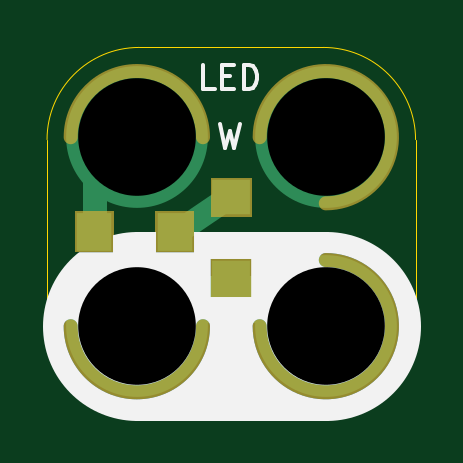
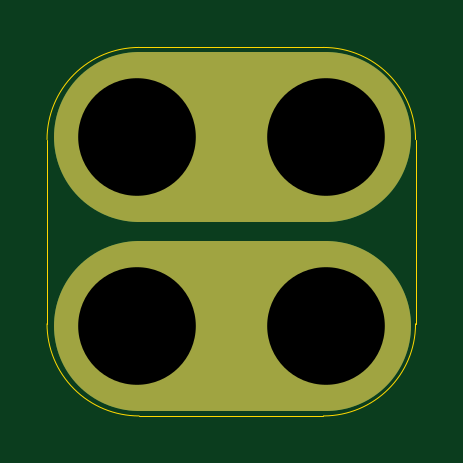
Circuit board: 10 layer files. Board 15.6 x 15.6 mm.
- bottom_copper: 2x2-LED-WHITE-SMT-LIMITED-B.Cu.gbl (854 bytes)
- bottom_mask: 2x2-LED-WHITE-SMT-LIMITED-B.Mask.gbs (4301 bytes)
- paste: 2x2-LED-WHITE-SMT-LIMITED-B.Paste.gbp (483 bytes)
- bottom_silk: 2x2-LED-WHITE-SMT-LIMITED-B.SilkS.gbo (731 bytes)
- outline: 2x2-LED-WHITE-SMT-LIMITED-Edge.Cuts.gko (986 bytes)
- top_copper: 2x2-LED-WHITE-SMT-LIMITED-F.Cu.gtl (1098 bytes)
- top_mask: 2x2-LED-WHITE-SMT-LIMITED-F.Mask.gts (1418 bytes)
- paste: 2x2-LED-WHITE-SMT-LIMITED-F.Paste.gtp (645 bytes)
- top_silk: 2x2-LED-WHITE-SMT-LIMITED-F.SilkS.gto (2426 bytes)
- drill: 2x2-LED-WHITE-SMT-LIMITED.xln (234 bytes)

=== bottom_copper: 2x2-LED-WHITE-SMT-LIMITED-B.Cu.gbl ===
%TF.GenerationSoftware,KiCad,Pcbnew,4.0.7-e2-6376~58~ubuntu16.04.1*%
%TF.CreationDate,2018-05-09T10:33:28-07:00*%
%TF.ProjectId,2x2-LED-WHITE-SMT-LIMITED,3278322D4C45442D57484954452D534D,1.0*%
%TF.FileFunction,Copper,L2,Bot,Signal*%
%FSLAX46Y46*%
G04 Gerber Fmt 4.6, Leading zero omitted, Abs format (unit mm)*
G04 Created by KiCad (PCBNEW 4.0.7-e2-6376~58~ubuntu16.04.1) date Wed May  9 10:33:28 2018*
%MOMM*%
%LPD*%
G01*
G04 APERTURE LIST*
%ADD10C,0.350000*%
%ADD11C,7.200000*%
%ADD12C,6.000000*%
%ADD13C,0.350000*%
G04 APERTURE END LIST*
D10*
D11*
X21718000Y-46100000D02*
X29618000Y-46100000D01*
X21718000Y-38100000D02*
X29618000Y-38100000D01*
D12*
X21718000Y-46100000D03*
X21718000Y-38100000D03*
X29718000Y-38100000D03*
X29718000Y-46100000D03*
D13*
X21718000Y-46100000D03*
X21718000Y-38100000D03*
X29718000Y-38100000D03*
X29718000Y-46100000D03*
M02*

=== bottom_mask: 2x2-LED-WHITE-SMT-LIMITED-B.Mask.gbs ===
%TF.GenerationSoftware,KiCad,Pcbnew,4.0.7-e2-6376~58~ubuntu16.04.1*%
%TF.CreationDate,2018-05-09T10:33:28-07:00*%
%TF.ProjectId,2x2-LED-WHITE-SMT-LIMITED,3278322D4C45442D57484954452D534D,1.0*%
%TF.FileFunction,Soldermask,Bot*%
%FSLAX46Y46*%
G04 Gerber Fmt 4.6, Leading zero omitted, Abs format (unit mm)*
G04 Created by KiCad (PCBNEW 4.0.7-e2-6376~58~ubuntu16.04.1) date Wed May  9 10:33:28 2018*
%MOMM*%
%LPD*%
G01*
G04 APERTURE LIST*
%ADD10C,0.350000*%
%ADD11C,7.200000*%
G04 APERTURE END LIST*
D10*
D11*
X21718000Y-46100000D02*
X29618000Y-46100000D01*
X21718000Y-38100000D02*
X29618000Y-38100000D01*
D10*
G36*
X22041110Y-43025847D02*
X22632055Y-43147151D01*
X23188198Y-43380932D01*
X23688334Y-43718278D01*
X24113421Y-44146343D01*
X24447266Y-44648821D01*
X24677156Y-45206576D01*
X24794264Y-45798014D01*
X24794264Y-45798024D01*
X24794331Y-45798363D01*
X24784710Y-46487416D01*
X24784633Y-46487754D01*
X24784633Y-46487762D01*
X24651057Y-47075701D01*
X24405685Y-47626816D01*
X24057937Y-48119778D01*
X23621062Y-48535809D01*
X23111700Y-48859061D01*
X22549254Y-49077219D01*
X21955147Y-49181976D01*
X21352003Y-49169342D01*
X20762800Y-49039797D01*
X20209982Y-48798277D01*
X19714607Y-48453982D01*
X19295537Y-48020023D01*
X18968738Y-47512930D01*
X18746656Y-46952014D01*
X18637755Y-46358658D01*
X18646177Y-45755441D01*
X18771606Y-45165347D01*
X19009259Y-44610858D01*
X19350091Y-44113088D01*
X19781112Y-43691000D01*
X20285913Y-43360668D01*
X20845259Y-43134677D01*
X21437845Y-43021636D01*
X22041110Y-43025847D01*
X22041110Y-43025847D01*
G37*
G36*
X30041110Y-43025847D02*
X30632055Y-43147151D01*
X31188198Y-43380932D01*
X31688334Y-43718278D01*
X32113421Y-44146343D01*
X32447266Y-44648821D01*
X32677156Y-45206576D01*
X32794264Y-45798014D01*
X32794264Y-45798024D01*
X32794331Y-45798363D01*
X32784710Y-46487416D01*
X32784633Y-46487754D01*
X32784633Y-46487762D01*
X32651057Y-47075701D01*
X32405685Y-47626816D01*
X32057937Y-48119778D01*
X31621062Y-48535809D01*
X31111700Y-48859061D01*
X30549254Y-49077219D01*
X29955147Y-49181976D01*
X29352003Y-49169342D01*
X28762800Y-49039797D01*
X28209982Y-48798277D01*
X27714607Y-48453982D01*
X27295537Y-48020023D01*
X26968738Y-47512930D01*
X26746656Y-46952014D01*
X26637755Y-46358658D01*
X26646177Y-45755441D01*
X26771606Y-45165347D01*
X27009259Y-44610858D01*
X27350091Y-44113088D01*
X27781112Y-43691000D01*
X28285913Y-43360668D01*
X28845259Y-43134677D01*
X29437845Y-43021636D01*
X30041110Y-43025847D01*
X30041110Y-43025847D01*
G37*
G36*
X22041110Y-35025847D02*
X22632055Y-35147151D01*
X23188198Y-35380932D01*
X23688334Y-35718278D01*
X24113421Y-36146343D01*
X24447266Y-36648821D01*
X24677156Y-37206576D01*
X24794264Y-37798014D01*
X24794264Y-37798024D01*
X24794331Y-37798363D01*
X24784710Y-38487416D01*
X24784633Y-38487754D01*
X24784633Y-38487762D01*
X24651057Y-39075701D01*
X24405685Y-39626816D01*
X24057937Y-40119778D01*
X23621062Y-40535809D01*
X23111700Y-40859061D01*
X22549254Y-41077219D01*
X21955147Y-41181976D01*
X21352003Y-41169342D01*
X20762800Y-41039797D01*
X20209982Y-40798277D01*
X19714607Y-40453982D01*
X19295537Y-40020023D01*
X18968738Y-39512930D01*
X18746656Y-38952014D01*
X18637755Y-38358658D01*
X18646177Y-37755441D01*
X18771606Y-37165347D01*
X19009259Y-36610858D01*
X19350091Y-36113088D01*
X19781112Y-35691000D01*
X20285913Y-35360668D01*
X20845259Y-35134677D01*
X21437845Y-35021636D01*
X22041110Y-35025847D01*
X22041110Y-35025847D01*
G37*
G36*
X30041110Y-35025847D02*
X30632055Y-35147151D01*
X31188198Y-35380932D01*
X31688334Y-35718278D01*
X32113421Y-36146343D01*
X32447266Y-36648821D01*
X32677156Y-37206576D01*
X32794264Y-37798014D01*
X32794264Y-37798024D01*
X32794331Y-37798363D01*
X32784710Y-38487416D01*
X32784633Y-38487754D01*
X32784633Y-38487762D01*
X32651057Y-39075701D01*
X32405685Y-39626816D01*
X32057937Y-40119778D01*
X31621062Y-40535809D01*
X31111700Y-40859061D01*
X30549254Y-41077219D01*
X29955147Y-41181976D01*
X29352003Y-41169342D01*
X28762800Y-41039797D01*
X28209982Y-40798277D01*
X27714607Y-40453982D01*
X27295537Y-40020023D01*
X26968738Y-39512930D01*
X26746656Y-38952014D01*
X26637755Y-38358658D01*
X26646177Y-37755441D01*
X26771606Y-37165347D01*
X27009259Y-36610858D01*
X27350091Y-36113088D01*
X27781112Y-35691000D01*
X28285913Y-35360668D01*
X28845259Y-35134677D01*
X29437845Y-35021636D01*
X30041110Y-35025847D01*
X30041110Y-35025847D01*
G37*
M02*

=== paste: 2x2-LED-WHITE-SMT-LIMITED-B.Paste.gbp ===
%TF.GenerationSoftware,KiCad,Pcbnew,4.0.7-e2-6376~58~ubuntu16.04.1*%
%TF.CreationDate,2018-05-09T10:33:28-07:00*%
%TF.ProjectId,2x2-LED-WHITE-SMT-LIMITED,3278322D4C45442D57484954452D534D,1.0*%
%TF.FileFunction,Paste,Bot*%
%FSLAX46Y46*%
G04 Gerber Fmt 4.6, Leading zero omitted, Abs format (unit mm)*
G04 Created by KiCad (PCBNEW 4.0.7-e2-6376~58~ubuntu16.04.1) date Wed May  9 10:33:28 2018*
%MOMM*%
%LPD*%
G01*
G04 APERTURE LIST*
%ADD10C,0.350000*%
G04 APERTURE END LIST*
D10*
M02*

=== bottom_silk: 2x2-LED-WHITE-SMT-LIMITED-B.SilkS.gbo ===
%TF.GenerationSoftware,KiCad,Pcbnew,4.0.7-e2-6376~58~ubuntu16.04.1*%
%TF.CreationDate,2018-05-09T10:33:28-07:00*%
%TF.ProjectId,2x2-LED-WHITE-SMT-LIMITED,3278322D4C45442D57484954452D534D,1.0*%
%TF.FileFunction,Legend,Bot*%
%FSLAX46Y46*%
G04 Gerber Fmt 4.6, Leading zero omitted, Abs format (unit mm)*
G04 Created by KiCad (PCBNEW 4.0.7-e2-6376~58~ubuntu16.04.1) date Wed May  9 10:33:28 2018*
%MOMM*%
%LPD*%
G01*
G04 APERTURE LIST*
%ADD10C,0.350000*%
%ADD11C,7.200000*%
%ADD12C,6.152400*%
G04 APERTURE END LIST*
D10*
%LPC*%
D11*
X21718000Y-46100000D02*
X29618000Y-46100000D01*
X21718000Y-38100000D02*
X29618000Y-38100000D01*
D12*
X21718000Y-46100000D03*
X21718000Y-38100000D03*
X29718000Y-38100000D03*
X29718000Y-46100000D03*
M02*

=== outline: 2x2-LED-WHITE-SMT-LIMITED-Edge.Cuts.gko ===
%TF.GenerationSoftware,KiCad,Pcbnew,4.0.7-e2-6376~58~ubuntu16.04.1*%
%TF.CreationDate,2018-05-09T10:33:28-07:00*%
%TF.ProjectId,2x2-LED-WHITE-SMT-LIMITED,3278322D4C45442D57484954452D534D,1.0*%
%TF.FileFunction,Profile,NP*%
%FSLAX46Y46*%
G04 Gerber Fmt 4.6, Leading zero omitted, Abs format (unit mm)*
G04 Created by KiCad (PCBNEW 4.0.7-e2-6376~58~ubuntu16.04.1) date Wed May  9 10:33:28 2018*
%MOMM*%
%LPD*%
G01*
G04 APERTURE LIST*
%ADD10C,0.350000*%
%ADD11C,0.040640*%
G04 APERTURE END LIST*
D10*
D11*
X29618000Y-34300000D02*
X21818000Y-34300000D01*
X29618000Y-49900000D02*
X21818000Y-49900000D01*
X33518000Y-46000000D02*
X33518000Y-38200000D01*
X17918000Y-46000000D02*
X17918000Y-38200000D01*
X33518000Y-38200000D02*
G75*
G03X29618000Y-34300000I-3900000J0D01*
G01*
X29618000Y-49900000D02*
G75*
G03X33518000Y-46000000I0J3900000D01*
G01*
X17918000Y-46000000D02*
G75*
G03X21818000Y-49900000I3900000J0D01*
G01*
X21818000Y-34300000D02*
G75*
G03X17918000Y-38200000I0J-3900000D01*
G01*
M02*

=== top_copper: 2x2-LED-WHITE-SMT-LIMITED-F.Cu.gtl ===
%TF.GenerationSoftware,KiCad,Pcbnew,4.0.7-e2-6376~58~ubuntu16.04.1*%
%TF.CreationDate,2018-05-09T10:33:28-07:00*%
%TF.ProjectId,2x2-LED-WHITE-SMT-LIMITED,3278322D4C45442D57484954452D534D,1.0*%
%TF.FileFunction,Copper,L1,Top,Signal*%
%FSLAX46Y46*%
G04 Gerber Fmt 4.6, Leading zero omitted, Abs format (unit mm)*
G04 Created by KiCad (PCBNEW 4.0.7-e2-6376~58~ubuntu16.04.1) date Wed May  9 10:33:28 2018*
%MOMM*%
%LPD*%
G01*
G04 APERTURE LIST*
%ADD10C,0.350000*%
%ADD11C,1.000000*%
%ADD12C,2.000000*%
%ADD13R,1.500000X1.600000*%
%ADD14C,6.000000*%
%ADD15R,1.600000X1.500000*%
%ADD16C,0.350000*%
G04 APERTURE END LIST*
D10*
D11*
X23468000Y-42100000D02*
X25718000Y-40600000D01*
D12*
X21818000Y-44950000D02*
X29943000Y-44950000D01*
D11*
X19968000Y-39100000D02*
X19968000Y-42100000D01*
D13*
X19908000Y-42100000D03*
D14*
X21718000Y-46100000D03*
X21718000Y-38100000D03*
X29718000Y-38100000D03*
X29718000Y-46100000D03*
D13*
X23328000Y-42100000D03*
D15*
X25718000Y-44060000D03*
X25718000Y-40640000D03*
D16*
X21718000Y-46100000D03*
X21718000Y-38100000D03*
X29718000Y-38100000D03*
X29718000Y-46100000D03*
M02*

=== top_mask: 2x2-LED-WHITE-SMT-LIMITED-F.Mask.gts ===
%TF.GenerationSoftware,KiCad,Pcbnew,4.0.7-e2-6376~58~ubuntu16.04.1*%
%TF.CreationDate,2018-05-09T10:33:28-07:00*%
%TF.ProjectId,2x2-LED-WHITE-SMT-LIMITED,3278322D4C45442D57484954452D534D,1.0*%
%TF.FileFunction,Soldermask,Top*%
%FSLAX46Y46*%
G04 Gerber Fmt 4.6, Leading zero omitted, Abs format (unit mm)*
G04 Created by KiCad (PCBNEW 4.0.7-e2-6376~58~ubuntu16.04.1) date Wed May  9 10:33:28 2018*
%MOMM*%
%LPD*%
G01*
G04 APERTURE LIST*
%ADD10C,0.350000*%
%ADD11C,0.600000*%
G04 APERTURE END LIST*
D10*
D11*
X18918000Y-46100000D02*
G75*
G03X24518000Y-46100000I2800000J0D01*
G01*
X26918000Y-46100000D02*
G75*
G03X29718000Y-43300000I2800000J0D01*
G01*
X29718000Y-40900000D02*
G75*
G03X26918000Y-38100000I0J2800000D01*
G01*
X24518000Y-38100000D02*
G75*
G03X18918000Y-38100000I-2800000J0D01*
G01*
D10*
G36*
X26594200Y-44886200D02*
X24841800Y-44886200D01*
X24841800Y-43233800D01*
X26594200Y-43233800D01*
X26594200Y-44886200D01*
X26594200Y-44886200D01*
G37*
G36*
X24154200Y-42976200D02*
X22501800Y-42976200D01*
X22501800Y-41223800D01*
X24154200Y-41223800D01*
X24154200Y-42976200D01*
X24154200Y-42976200D01*
G37*
G36*
X20734200Y-42976200D02*
X19081800Y-42976200D01*
X19081800Y-41223800D01*
X20734200Y-41223800D01*
X20734200Y-42976200D01*
X20734200Y-42976200D01*
G37*
G36*
X26594200Y-41466200D02*
X24841800Y-41466200D01*
X24841800Y-39813800D01*
X26594200Y-39813800D01*
X26594200Y-41466200D01*
X26594200Y-41466200D01*
G37*
M02*

=== paste: 2x2-LED-WHITE-SMT-LIMITED-F.Paste.gtp ===
%TF.GenerationSoftware,KiCad,Pcbnew,4.0.7-e2-6376~58~ubuntu16.04.1*%
%TF.CreationDate,2018-05-09T10:33:28-07:00*%
%TF.ProjectId,2x2-LED-WHITE-SMT-LIMITED,3278322D4C45442D57484954452D534D,1.0*%
%TF.FileFunction,Paste,Top*%
%FSLAX46Y46*%
G04 Gerber Fmt 4.6, Leading zero omitted, Abs format (unit mm)*
G04 Created by KiCad (PCBNEW 4.0.7-e2-6376~58~ubuntu16.04.1) date Wed May  9 10:33:28 2018*
%MOMM*%
%LPD*%
G01*
G04 APERTURE LIST*
%ADD10C,0.350000*%
%ADD11R,1.347600X1.447600*%
%ADD12R,1.447600X1.347600*%
G04 APERTURE END LIST*
D10*
D11*
X19908000Y-42100000D03*
X23328000Y-42100000D03*
D12*
X25718000Y-44060000D03*
X25718000Y-40640000D03*
M02*

=== top_silk: 2x2-LED-WHITE-SMT-LIMITED-F.SilkS.gto ===
%TF.GenerationSoftware,KiCad,Pcbnew,4.0.7-e2-6376~58~ubuntu16.04.1*%
%TF.CreationDate,2018-05-09T10:33:28-07:00*%
%TF.ProjectId,2x2-LED-WHITE-SMT-LIMITED,3278322D4C45442D57484954452D534D,1.0*%
%TF.FileFunction,Legend,Top*%
%FSLAX46Y46*%
G04 Gerber Fmt 4.6, Leading zero omitted, Abs format (unit mm)*
G04 Created by KiCad (PCBNEW 4.0.7-e2-6376~58~ubuntu16.04.1) date Wed May  9 10:33:28 2018*
%MOMM*%
%LPD*%
G01*
G04 APERTURE LIST*
%ADD10C,0.350000*%
%ADD11C,0.152400*%
%ADD12C,8.000000*%
%ADD13C,0.150000*%
%ADD14C,0.600000*%
%ADD15R,1.652400X1.752400*%
%ADD16R,1.752400X1.652400*%
G04 APERTURE END LIST*
D10*
D11*
X25218572Y-37543619D02*
X25460477Y-38559619D01*
X25654000Y-37833905D01*
X25847524Y-38559619D01*
X26089429Y-37543619D01*
D12*
X21718000Y-46100000D02*
X29718000Y-46100000D01*
D13*
X20012571Y-46789429D02*
X19286857Y-46789429D01*
X19286857Y-45265429D01*
X20520571Y-45991143D02*
X21028571Y-45991143D01*
X21246285Y-46789429D02*
X20520571Y-46789429D01*
X20520571Y-45265429D01*
X21246285Y-45265429D01*
X21899428Y-46789429D02*
X21899428Y-45265429D01*
X22262285Y-45265429D01*
X22480000Y-45338000D01*
X22625142Y-45483143D01*
X22697714Y-45628286D01*
X22770285Y-45918571D01*
X22770285Y-46136286D01*
X22697714Y-46426571D01*
X22625142Y-46571714D01*
X22480000Y-46716857D01*
X22262285Y-46789429D01*
X21899428Y-46789429D01*
X24221714Y-46789429D02*
X23350857Y-46789429D01*
X23786285Y-46789429D02*
X23786285Y-45265429D01*
X23641142Y-45483143D01*
X23496000Y-45628286D01*
X23350857Y-45700857D01*
X25011143Y-36052381D02*
X24534952Y-36052381D01*
X24534952Y-35052381D01*
X25344476Y-35528571D02*
X25677810Y-35528571D01*
X25820667Y-36052381D02*
X25344476Y-36052381D01*
X25344476Y-35052381D01*
X25820667Y-35052381D01*
X26249238Y-36052381D02*
X26249238Y-35052381D01*
X26487333Y-35052381D01*
X26630191Y-35100000D01*
X26725429Y-35195238D01*
X26773048Y-35290476D01*
X26820667Y-35480952D01*
X26820667Y-35623810D01*
X26773048Y-35814286D01*
X26725429Y-35909524D01*
X26630191Y-36004762D01*
X26487333Y-36052381D01*
X26249238Y-36052381D01*
%LPC*%
D14*
X18918000Y-46100000D02*
G75*
G03X24518000Y-46100000I2800000J0D01*
G01*
X26918000Y-46100000D02*
G75*
G03X29718000Y-43300000I2800000J0D01*
G01*
X29718000Y-40900000D02*
G75*
G03X26918000Y-38100000I0J2800000D01*
G01*
X24518000Y-38100000D02*
G75*
G03X18918000Y-38100000I-2800000J0D01*
G01*
D15*
X19908000Y-42100000D03*
X23328000Y-42100000D03*
D16*
X25718000Y-44060000D03*
X25718000Y-40640000D03*
M02*

=== drill: 2x2-LED-WHITE-SMT-LIMITED.xln ===
M48
;DRILL file {KiCad 4.0.7-e2-6376~58~ubuntu16.04.1} date Wed May  9 10:33:28 2018
;FORMAT={-:-/ absolute / metric / decimal}
FMAT,2
METRIC,TZ
T1C4.980
%
G90
G05
M71
T1
X21.718Y-38.1
X21.718Y-46.1
X29.718Y-38.1
X29.718Y-46.1
T0
M30

